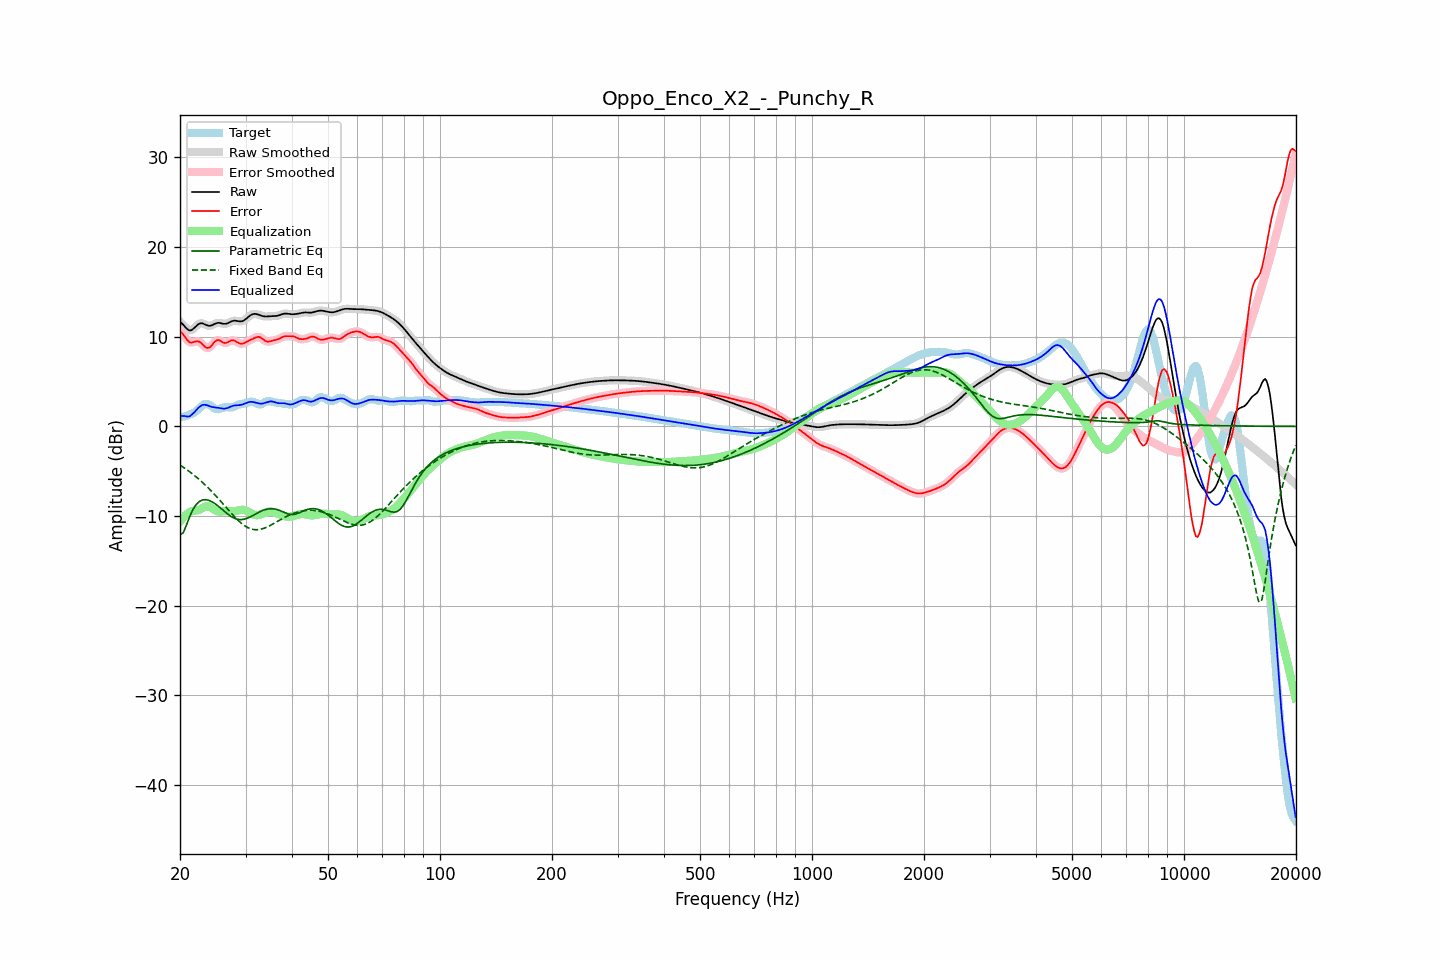

Data behind this chart, as committed beside it:
frequency, raw, error, smoothed, error_smoothed, equalization, parametric_eq, fixed_band_eq, equalized_raw, equalized_smoothed, target
20.00, 11.65, 10.61, 11.68, 10.64, -10.59, -12.10, -4.31, 1.06, 1.09, 1.04
20.20, 11.51, 10.44, 11.49, 10.43, -10.37, -11.98, -4.43, 1.14, 1.12, 1.07
20.40, 11.34, 10.24, 11.30, 10.21, -10.16, -11.86, -4.55, 1.17, 1.14, 1.09
20.61, 11.13, 10.01, 11.13, 10.00, -9.98, -11.44, -4.67, 1.15, 1.15, 1.12
20.81, 10.93, 9.75, 10.93, 9.75, -9.82, -11.02, -4.79, 1.11, 1.11, 1.18
21.02, 10.78, 9.53, 10.78, 9.53, -9.68, -10.54, -4.92, 1.10, 1.10, 1.25
21.23, 10.69, 9.37, 10.71, 9.40, -9.56, -10.07, -5.05, 1.13, 1.15, 1.31
21.44, 10.72, 9.34, 10.73, 9.35, -9.46, -9.68, -5.19, 1.26, 1.27, 1.38
21.66, 10.85, 9.38, 10.84, 9.37, -9.43, -9.29, -5.33, 1.42, 1.41, 1.47
21.87, 11.00, 9.44, 11.00, 9.44, -9.41, -9.00, -5.47, 1.59, 1.59, 1.56
22.09, 11.18, 9.48, 11.18, 9.48, -9.39, -8.73, -5.62, 1.79, 1.79, 1.69
22.31, 11.34, 9.49, 11.34, 9.48, -9.35, -8.55, -5.77, 1.99, 1.98, 1.85
22.54, 11.46, 9.44, 11.45, 9.43, -9.29, -8.38, -5.92, 2.16, 2.16, 2.02
22.76, 11.51, 9.32, 11.50, 9.31, -9.21, -8.29, -6.08, 2.30, 2.29, 2.19
22.99, 11.49, 9.14, 11.48, 9.14, -9.10, -8.20, -6.25, 2.39, 2.38, 2.35
23.22, 11.42, 8.96, 11.42, 8.96, -9.00, -8.18, -6.41, 2.41, 2.42, 2.46
23.45, 11.33, 8.82, 11.34, 8.82, -8.93, -8.17, -6.58, 2.40, 2.40, 2.52
23.69, 11.26, 8.75, 11.26, 8.76, -8.91, -8.21, -6.76, 2.35, 2.35, 2.51
23.92, 11.22, 8.77, 11.22, 8.78, -8.94, -8.25, -6.94, 2.28, 2.29, 2.45
24.16, 11.23, 8.89, 11.24, 8.90, -9.01, -8.33, -7.12, 2.22, 2.22, 2.34
24.40, 11.29, 9.09, 11.30, 9.10, -9.12, -8.41, -7.30, 2.17, 2.17, 2.20
24.65, 11.38, 9.32, 11.38, 9.31, -9.24, -8.53, -7.50, 2.14, 2.13, 2.06
24.89, 11.47, 9.51, 11.46, 9.50, -9.35, -8.65, -7.69, 2.11, 2.11, 1.96
25.14, 11.52, 9.60, 11.52, 9.60, -9.44, -8.78, -7.88, 2.09, 2.09, 1.92
25.39, 11.56, 9.64, 11.54, 9.62, -9.48, -8.92, -8.08, 2.07, 2.06, 1.91
25.65, 11.53, 9.55, 11.53, 9.56, -9.50, -9.07, -8.28, 2.03, 2.03, 1.97
25.91, 11.49, 9.45, 11.49, 9.45, -9.49, -9.23, -8.49, 2.00, 2.00, 2.04
26.16, 11.44, 9.34, 11.45, 9.35, -9.47, -9.38, -8.69, 1.98, 1.98, 2.10
26.43, 11.43, 9.30, 11.44, 9.31, -9.45, -9.53, -8.89, 1.98, 1.99, 2.14
26.69, 11.47, 9.33, 11.47, 9.33, -9.45, -9.68, -9.10, 2.02, 2.03, 2.14
26.96, 11.53, 9.40, 11.54, 9.41, -9.45, -9.82, -9.30, 2.08, 2.09, 2.13
27.23, 11.63, 9.51, 11.63, 9.50, -9.47, -9.95, -9.50, 2.16, 2.16, 2.12
27.50, 11.71, 9.59, 11.71, 9.58, -9.48, -10.07, -9.70, 2.24, 2.23, 2.12
27.77, 11.77, 9.61, 11.77, 9.60, -9.48, -10.17, -9.90, 2.29, 2.29, 2.16
28.05, 11.80, 9.57, 11.79, 9.55, -9.46, -10.26, -10.09, 2.34, 2.33, 2.23
28.33, 11.77, 9.46, 11.77, 9.46, -9.42, -10.32, -10.27, 2.35, 2.35, 2.32
28.62, 11.75, 9.35, 11.75, 9.35, -9.38, -10.37, -10.45, 2.37, 2.36, 2.40
28.90, 11.71, 9.25, 11.72, 9.26, -9.34, -10.39, -10.62, 2.38, 2.38, 2.46
29.19, 11.72, 9.22, 11.72, 9.22, -9.31, -10.40, -10.78, 2.41, 2.41, 2.50
29.48, 11.75, 9.22, 11.76, 9.23, -9.30, -10.37, -10.92, 2.45, 2.46, 2.53
29.78, 11.85, 9.30, 11.85, 9.29, -9.32, -10.35, -11.05, 2.53, 2.53, 2.55
30.08, 11.97, 9.39, 11.98, 9.38, -9.37, -10.29, -11.16, 2.60, 2.60, 2.59
30.38, 12.13, 9.49, 12.13, 9.48, -9.46, -10.23, -11.27, 2.67, 2.67, 2.64
30.68, 12.28, 9.57, 12.28, 9.57, -9.56, -10.15, -11.35, 2.72, 2.72, 2.71
30.99, 12.41, 9.65, 12.41, 9.66, -9.67, -10.06, -11.42, 2.74, 2.74, 2.75
31.30, 12.50, 9.74, 12.50, 9.74, -9.77, -9.97, -11.47, 2.73, 2.73, 2.76
31.61, 12.54, 9.83, 12.54, 9.83, -9.85, -9.87, -11.51, 2.70, 2.70, 2.72
31.93, 12.55, 9.91, 12.54, 9.91, -9.89, -9.77, -11.52, 2.65, 2.65, 2.63
32.24, 12.51, 9.97, 12.51, 9.97, -9.91, -9.67, -11.53, 2.60, 2.60, 2.54
32.57, 12.45, 9.99, 12.45, 9.98, -9.88, -9.58, -11.51, 2.57, 2.56, 2.46
32.89, 12.38, 9.93, 12.38, 9.92, -9.84, -9.49, -11.48, 2.54, 2.54, 2.45
33.22, 12.32, 9.81, 12.32, 9.81, -9.77, -9.41, -11.43, 2.55, 2.55, 2.51
33.55, 12.27, 9.67, 12.28, 9.67, -9.70, -9.34, -11.38, 2.57, 2.58, 2.61
33.89, 12.26, 9.54, 12.26, 9.55, -9.63, -9.28, -11.31, 2.63, 2.63, 2.72
34.23, 12.26, 9.47, 12.26, 9.47, -9.56, -9.23, -11.24, 2.69, 2.69, 2.79
34.57, 12.27, 9.44, 12.27, 9.45, -9.52, -9.20, -11.15, 2.75, 2.75, 2.82
34.92, 12.28, 9.48, 12.28, 9.48, -9.50, -9.18, -11.06, 2.79, 2.78, 2.80
35.27, 12.29, 9.54, 12.29, 9.53, -9.51, -9.18, -10.96, 2.79, 2.78, 2.76
35.62, 12.30, 9.59, 12.30, 9.58, -9.55, -9.19, -10.86, 2.75, 2.75, 2.71
35.97, 12.30, 9.62, 12.31, 9.62, -9.61, -9.22, -10.76, 2.70, 2.70, 2.68
... 635 more rows
